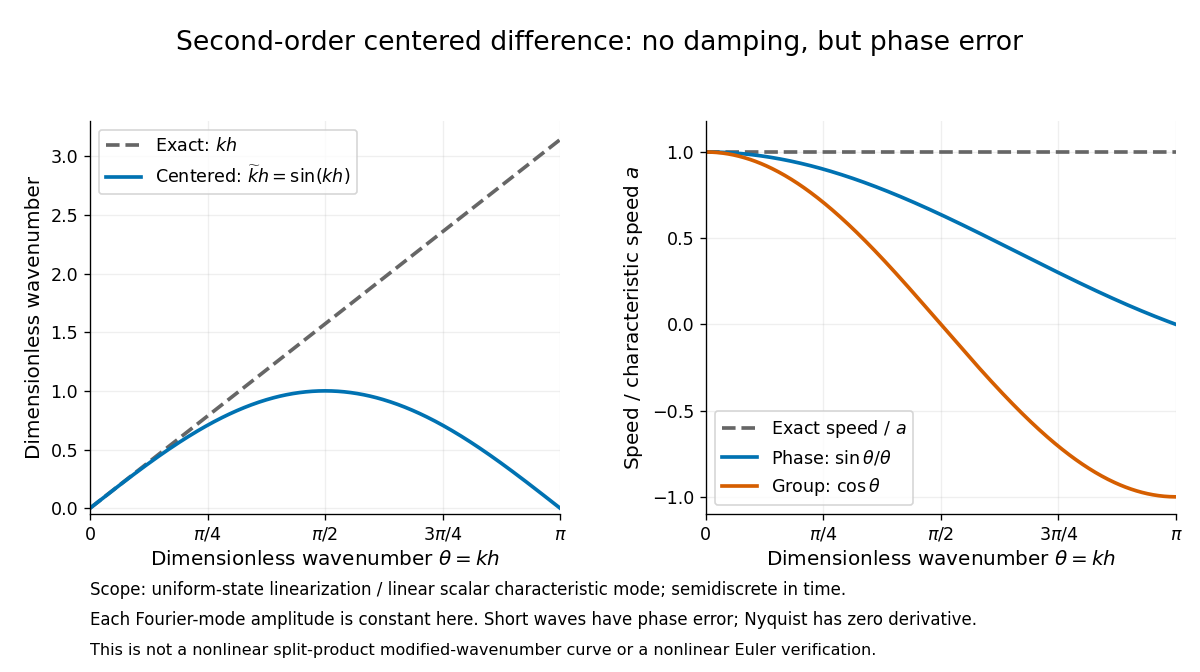

Source data for this figure (header and first rows):
theta_kh, modified_wavenumber_times_h, phase_speed_over_a, group_speed_over_a, semidiscrete_modal_gain
0.0, 0.0, 1.0, 1.0, 1.0
0.006136, 0.006136, 1, 1, 1.0
0.01227, 0.01227, 1, 0.9999, 1.0
0.01841, 0.01841, 0.9999, 0.9998, 1.0
0.02454, 0.02454, 0.9999, 0.9997, 1.0
0.03068, 0.03067, 0.9998, 0.9995, 1.0
0.03682, 0.03681, 0.9998, 0.9993, 1.0
0.04295, 0.04294, 0.9997, 0.9991, 1.0
0.04909, 0.04907, 0.9996, 0.9988, 1.0
0.05522, 0.0552, 0.9995, 0.9985, 1.0
0.06136, 0.06132, 0.9994, 0.9981, 1.0
0.0675, 0.06744, 0.9992, 0.9977, 1.0
0.07363, 0.07356, 0.9991, 0.9973, 1.0
0.07977, 0.07968, 0.9989, 0.9968, 1.0
0.0859, 0.0858, 0.9988, 0.9963, 1.0
0.09204, 0.09191, 0.9986, 0.9958, 1.0
0.09817, 0.09802, 0.9984, 0.9952, 1.0
0.1043, 0.1041, 0.9982, 0.9946, 1.0
0.1104, 0.1102, 0.998, 0.9939, 1.0
0.1166, 0.1163, 0.9977, 0.9932, 1.0
0.1227, 0.1224, 0.9975, 0.9925, 1.0
0.1289, 0.1285, 0.9972, 0.9917, 1.0
0.135, 0.1346, 0.997, 0.9909, 1.0
0.1411, 0.1407, 0.9967, 0.9901, 1.0
0.1473, 0.1467, 0.9964, 0.9892, 1.0
0.1534, 0.1528, 0.9961, 0.9883, 1.0
0.1595, 0.1589, 0.9958, 0.9873, 1.0
0.1657, 0.1649, 0.9954, 0.9863, 1.0
0.1718, 0.171, 0.9951, 0.9853, 1.0
0.1779, 0.177, 0.9947, 0.9842, 1.0
0.1841, 0.183, 0.9944, 0.9831, 1.0
0.1902, 0.1891, 0.994, 0.982, 1.0
0.1963, 0.1951, 0.9936, 0.9808, 1.0
0.2025, 0.2011, 0.9932, 0.9796, 1.0
0.2086, 0.2071, 0.9928, 0.9783, 1.0
0.2148, 0.2131, 0.9923, 0.977, 1.0
0.2209, 0.2191, 0.9919, 0.9757, 1.0
0.227, 0.2251, 0.9914, 0.9743, 1.0
0.2332, 0.2311, 0.991, 0.9729, 1.0
0.2393, 0.237, 0.9905, 0.9715, 1.0
0.2454, 0.243, 0.99, 0.97, 1.0
0.2516, 0.2489, 0.9895, 0.9685, 1.0
0.2577, 0.2549, 0.989, 0.967, 1.0
0.2638, 0.2608, 0.9884, 0.9654, 1.0
0.27, 0.2667, 0.9879, 0.9638, 1.0
0.2761, 0.2726, 0.9873, 0.9621, 1.0
0.2823, 0.2785, 0.9868, 0.9604, 1.0
0.2884, 0.2844, 0.9862, 0.9587, 1.0
0.2945, 0.2903, 0.9856, 0.9569, 1.0
0.3007, 0.2962, 0.985, 0.9551, 1.0
0.3068, 0.302, 0.9844, 0.9533, 1.0
0.3129, 0.3078, 0.9838, 0.9514, 1.0
0.3191, 0.3137, 0.9831, 0.9495, 1.0
0.3252, 0.3195, 0.9825, 0.9476, 1.0
0.3313, 0.3253, 0.9818, 0.9456, 1.0
0.3375, 0.3311, 0.9811, 0.9436, 1.0
0.3436, 0.3369, 0.9804, 0.9415, 1.0
0.3497, 0.3427, 0.9797, 0.9395, 1.0
0.3559, 0.3484, 0.979, 0.9373, 1.0
0.362, 0.3542, 0.9783, 0.9352, 1.0
... 453 more rows
